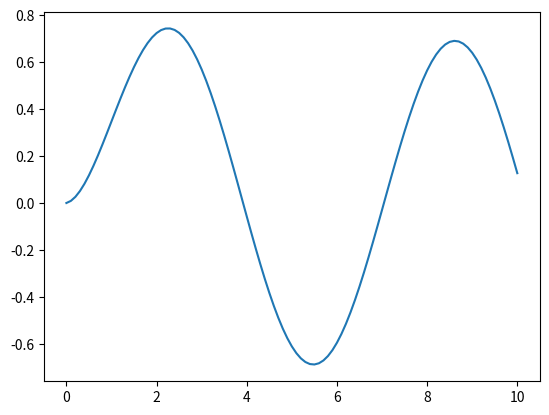

Reproduce this figure in Python.
#!/usr/bin/env python3
# -*- coding: utf-8 -*-
"""
Created on Thu Sep 12 11:27:20 2024

"""

import numpy as np

import matplotlib.pyplot as plt
from scipy.optimize import fsolve


def impliciteuler(f, tspan, u0, dt, *args):
    t1, t2 = tspan
    t_vec = np.arange(t1, t2+1.e-14,dt)
    dt_vec = dt*np.ones_like(t_vec)
    if t_vec[-1] < tspan[1]:
        t_vec = np.append(t_vec,tspan[1])
        dt_vec = np.append(dt_vec, t_vec[-1]-t_vec[-2])
    u = np.zeros((len(t_vec),len(u0)))
    u[0,:] = u0
    for i in range(len(t_vec)-1):
        def g(y):
            return y - u[i, :] - dt_vec[i] * f(t_vec[i+1], y, *args)
        u[i+1, :] = fsolve(g,u[i,:]) 
    return t_vec, u



def ode_rhs(t, y):
    return np.sin(t) - y



t_span = (0, 10)
t_eval = np.linspace(0, 10, 1000)
y0 = [0]
sol = impliciteuler(ode_rhs, t_span, y0, 0.1)

plt.plot(sol[0], sol[1])

plt.show()